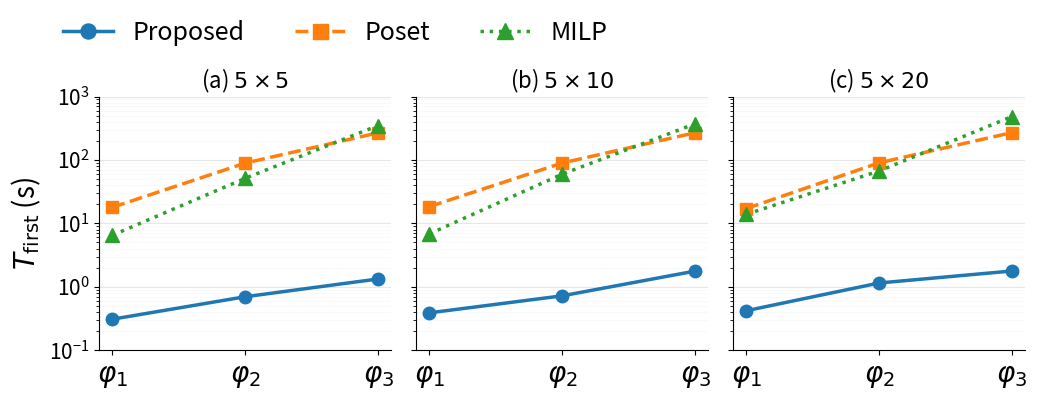

This chart was generated by the following Python code: (Note: this script raises an exception after producing the figure.)
import matplotlib.pyplot as plt
import numpy as np
from pathlib import Path

# ============================================================
# Data
# ============================================================

phi = [r'$\varphi_1$', r'$\varphi_2$', r'$\varphi_3$']
x = np.arange(len(phi))

# 5 x 5
proposed_5 = [0.3089, 0.6987, 1.3311]
poset_5    = [17.921, 89.203, 267.98]
milp_5     = [6.5013, 51.4076, 349.1159]

# 5 x 10
proposed_10 = [0.3890, 0.7216, 1.7716]
poset_10    = [18.385, 89.430, 268.98]
milp_10     = [6.8304, 59.7567, 371.2282]

# 5 x 20
proposed_20 = [0.4203, 1.1497, 1.7783]
poset_20    = [17.124, 90.137, 270.42]
milp_20     = [13.9042, 67.0037, 483.9699]


# ============================================================
# Figure
# ============================================================

fig, axes = plt.subplots(
    1, 3,
    figsize=(10.5, 3.8),
    sharey=True
)

datasets = [
    (
        proposed_5,
        poset_5,
        milp_5,
        r'(a) $5\times5$'
    ),
    (
        proposed_10,
        poset_10,
        milp_10,
        r'(b) $5\times10$'
    ),
    (
        proposed_20,
        poset_20,
        milp_20,
        r'(c) $5\times20$'
    )
]


# ============================================================
# Plot each panel
# ============================================================

for ax, (proposed, poset, milp, title) in zip(axes, datasets):

    # Proposed
    ax.plot(
        x,
        proposed,
        marker='o',
        linestyle='-',
        linewidth=2.5,
        markersize=9,
        label='Proposed'
    )

    # Poset
    ax.plot(
        x,
        poset,
        marker='s',
        linestyle='--',
        linewidth=2.5,
        markersize=9,
        label='Poset'
    )

    # MILP
    ax.plot(
        x,
        milp,
        marker='^',
        linestyle=':',
        linewidth=2.5,
        markersize=10,
        label='MILP'
    )

    # Log scale
    ax.set_yscale('log')
    ax.set_ylim(0.1, 1000)

    # x-axis
    ax.set_xticks(x)
    ax.set_xticklabels(phi)

    # panel title
    ax.set_title(
        title,
        fontsize=16.0
    )

    # grid
    ax.grid(
        axis='y',
        which='major',
        linewidth=0.8,
        alpha=0.30
    )

    ax.grid(
        axis='y',
        which='minor',
        linewidth=0.5,
        alpha=0.10
    )

    # remove unnecessary borders
    ax.spines['top'].set_visible(False)
    ax.spines['right'].set_visible(False)

    ax.tick_params(
        axis='x',
        labelsize=20.0
    )

    ax.tick_params(
        axis='y',
        labelsize=15.0
    )


# ============================================================
# Labels
# ============================================================

axes[0].set_ylabel(
    r'$T_{\mathrm{first}}$ (s)',
    fontsize=20.0
)

# Shared legend
handles, labels = axes[0].get_legend_handles_labels()

fig.legend(
    handles,
    labels,
    loc='upper left',
    ncol=3,
    frameon=False,
    fontsize=18.0,
    markerscale=1.2,
    bbox_to_anchor=(0.055, 1.04),
    borderaxespad=0
)


# ============================================================
# Layout
# ============================================================

plt.tight_layout(
    rect=[0, 0, 1, 0.93]
)

# Save
output_dir = Path(__file__).resolve().parent.parent / 'pic'

plt.savefig(
    output_dir / 'scalability_Tfirst.pdf',
    bbox_inches='tight'
)

plt.show()
